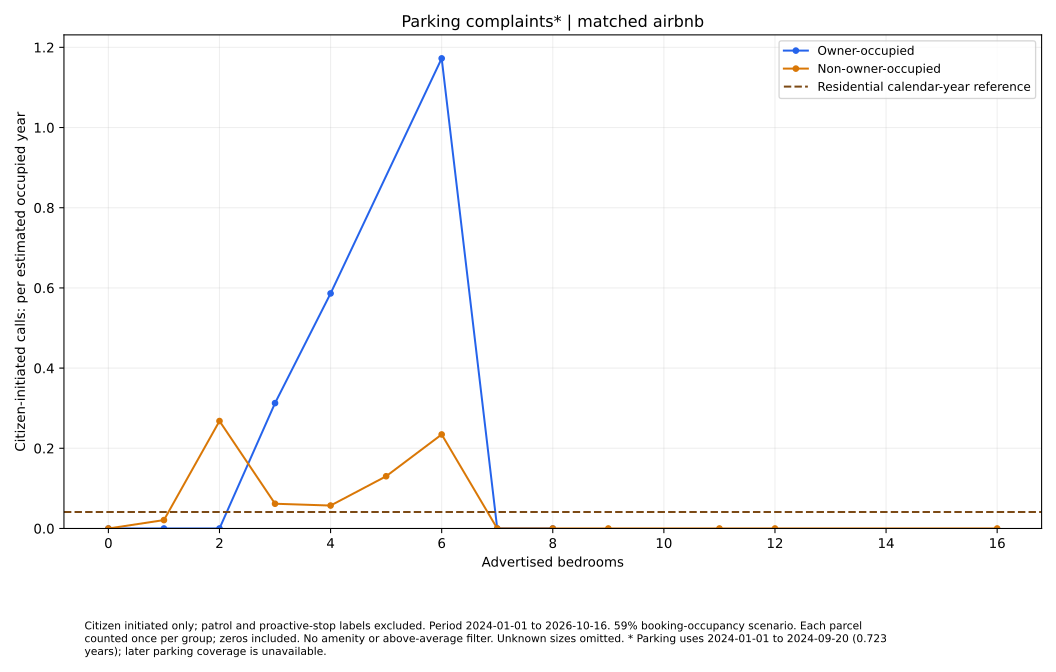

Source data for this figure (header and first rows):
series, size, rate, parcels
Owner-occupied, 0.0, 0.0, 1
Owner-occupied, 1.0, 0.0, 20
Owner-occupied, 2.0, 0.0, 17
Owner-occupied, 3.0, 0.3127, 15
Owner-occupied, 4.0, 0.5862, 4
Owner-occupied, 6.0, 1.172, 2
Owner-occupied, 7.0, 0.0, 1
Owner-occupied, 8.0, 0.0, 1
Non-owner-occupied, 0.0, 0.0, 5
Non-owner-occupied, 1.0, 0.02094, 112
Non-owner-occupied, 2.0, 0.268, 140
Non-owner-occupied, 3.0, 0.06171, 76
Non-owner-occupied, 4.0, 0.05719, 41
Non-owner-occupied, 5.0, 0.1303, 18
Non-owner-occupied, 6.0, 0.2345, 10
Non-owner-occupied, 7.0, 0.0, 3
Non-owner-occupied, 8.0, 0.0, 1
Non-owner-occupied, 9.0, 0.0, 2
Non-owner-occupied, 11.0, 0.0, 1
Non-owner-occupied, 12.0, 0.0, 1
Non-owner-occupied, 16.0, 0.0, 1
